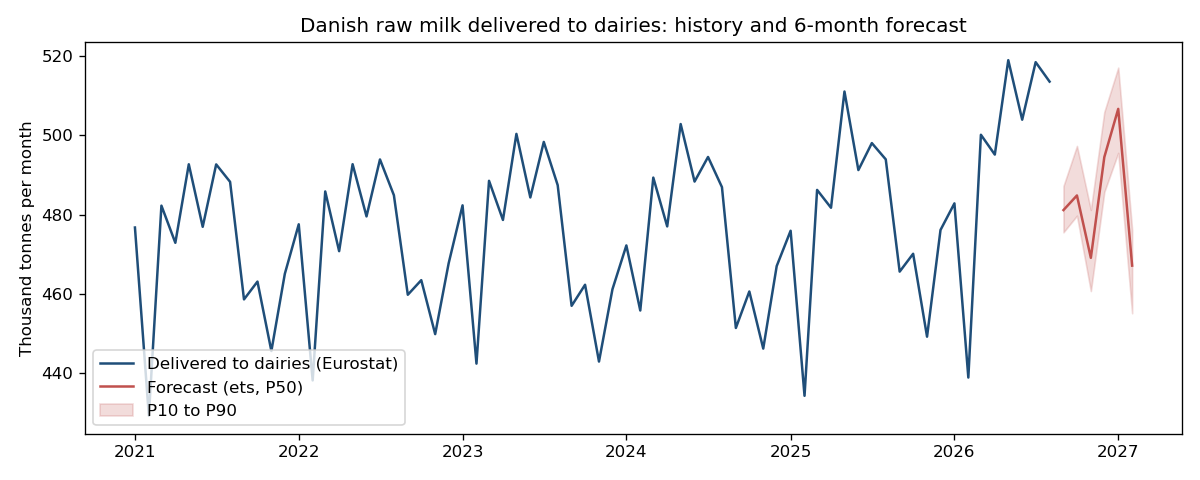

The table this chart was drawn from, first rows:
month, horizon, point, p10, p50, p90, fat_pct, model
2026-09-01, 1, 482, 475.5, 481.1, 487.2, 4.5, ets
2026-10-01, 2, 486.6, 479.7, 484.8, 497.3, 4.65, ets
2026-11-01, 3, 469.5, 460.7, 469.1, 481.2, 4.7, ets
2026-12-01, 4, 494.5, 485.7, 494.5, 505.9, 4.71, ets
2027-01-01, 5, 505.8, 495.5, 506.6, 517, 4.75, ets
2027-02-01, 6, 465, 455.1, 467.1, 476.1, 4.76, ets
